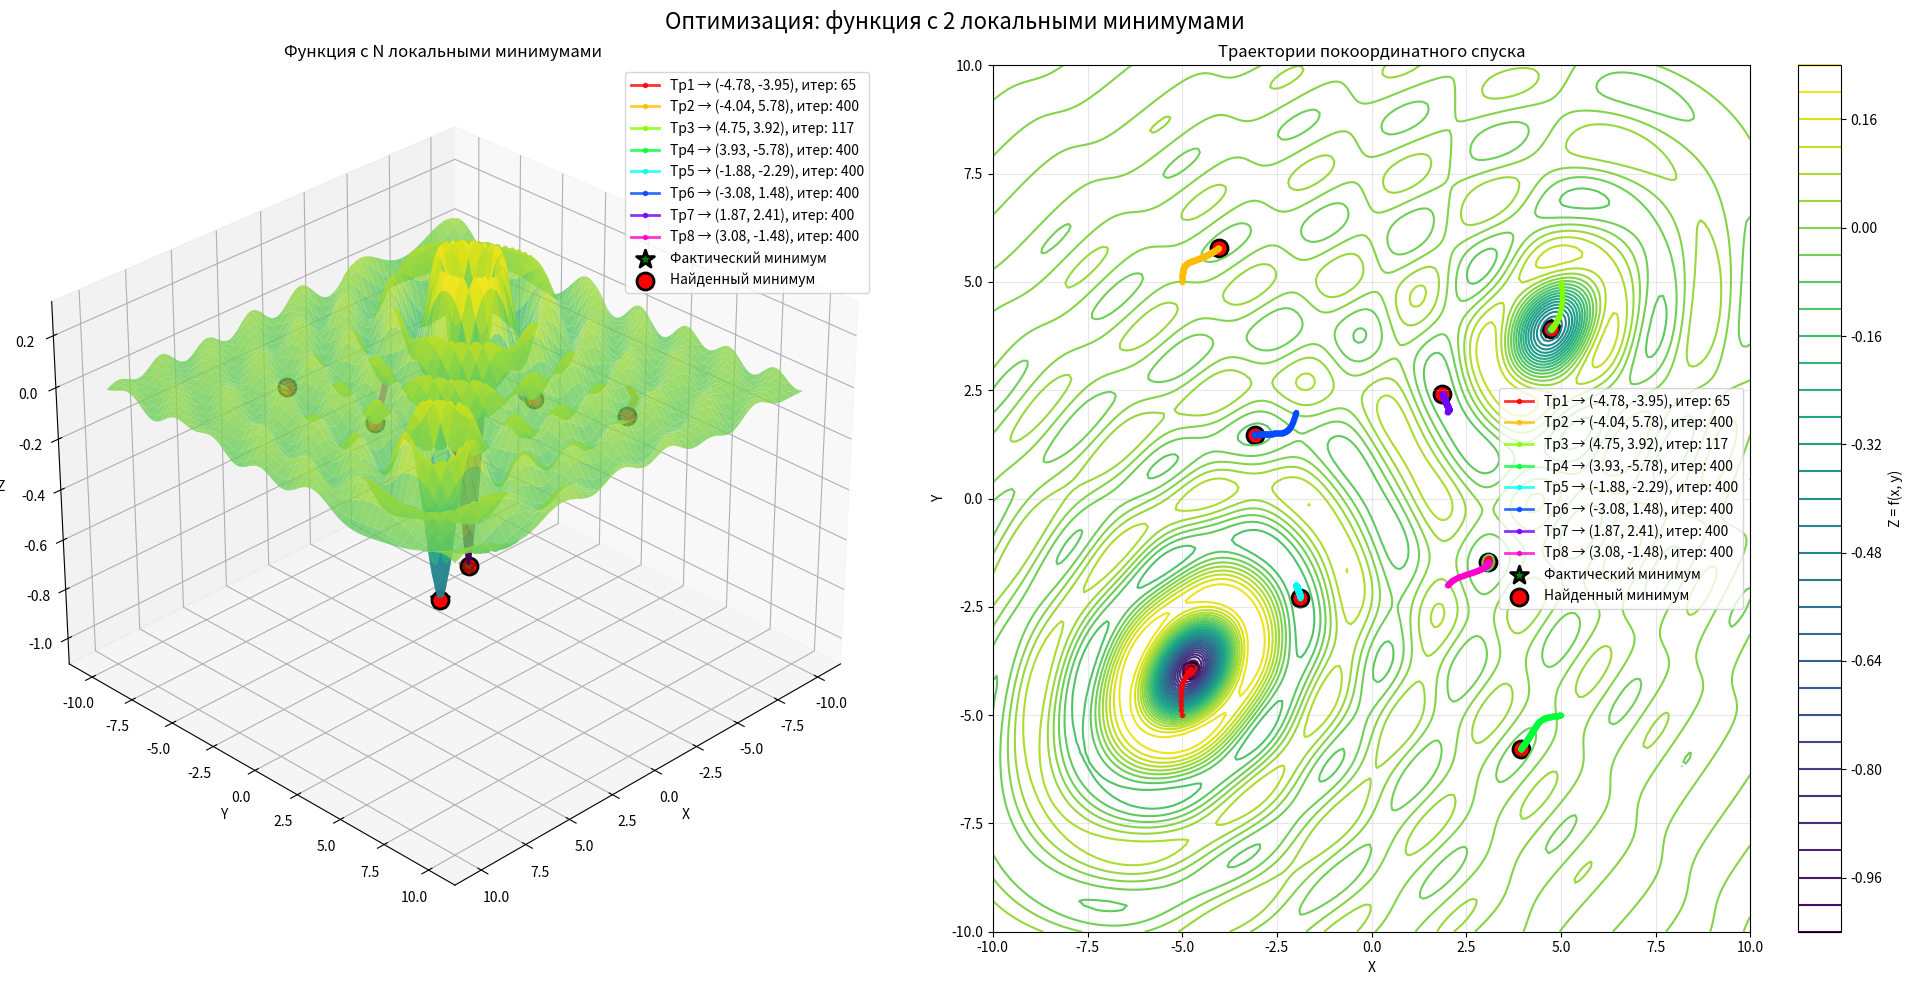

Generate this figure with matplotlib:
"""
Построение 3D-графика функции с двумя локальными минимумами
и поиск минимумов методом покоординатного спуска.
Вывод количества итераций в консоль и на график.
"""

import numpy as np
import matplotlib.pyplot as plt


def f1(x, y):
    """
    Целевая функция с двумя локальными минимумами около (±1.5, 0).
    """
    return -np.exp(-((x - 1.5)**2 + y**2)) - np.exp(-((x + 1.5)**2 + y**2))

def f(x0, x1):
    """
    Целевая функция с двумя локальными минимумами около (-4.777, -3.935) и (4.777, 3.935).
    """
    return -1*np.sinc( np.pi/18 * np.sqrt((5*x0-x1+20)**2 + (x0-5*x1-15)**2) )-\
      0.5*np.sinc( np.pi/18 * np.sqrt((5*x0-x1-20)**2 + (x0-5*x1+15)**2) )

def f2(x0, x1):
    """
    Целевая функция с одним локальным минимумом около (0, 0).
    """
    return -np.sinc(np.pi/60 * np.sqrt((5*x0-x1)**2 + (x0-5*x1)**2)) /\
           np.sinc(np.pi*np.sqrt(2))


def coordinate_descent(f, x0, y0, alpha=0.1, max_iter=400, tol=1e-6):
    """
    Метод покоординатного спуска с численным градиентом.

    Возвращает:
    x_history, y_history, z_history, num_iterations
    """
    x, y = x0, y0
    x_history = [x]
    y_history = [y]
    z_history = [f(x, y)]

    num_iterations = 0

    for i in range(max_iter):
        dxy = 1e-8
        # Численный градиент по x
        grad_x = (f(x + dxy, y) - f(x, y)) / dxy
        x_new = x - alpha * grad_x

        # Численный градиент по y (с обновлённым x)
        grad_y = (f(x_new, y + dxy) - f(x_new, y)) / dxy
        y_new = y - alpha * grad_y

        x_history.append(x_new)
        y_history.append(y_new)
        z_history.append(f(x_new, y_new))

        # Проверка сходимости
        if abs(grad_x) < tol and abs(grad_y) < tol:
            num_iterations = i + 1
            break
        if abs(x_new - x) < tol and abs(y_new - y) < tol:
            num_iterations = i + 1
            break

        x, y = x_new, y_new
    else:
        num_iterations = max_iter  # достигнут лимит

    return np.array(x_history), np.array(y_history), np.array(z_history), num_iterations


def main():
    # Область построения
    bounds = (-10, 10)
    x = np.linspace(bounds[0], bounds[1], 200)
    y = np.linspace(bounds[0], bounds[1], 200)
    X, Y = np.meshgrid(x, y)
    Z = f(X, Y)

    fig = plt.figure(figsize=(20, 10))

    # 3D график поверхности
    ax1 = fig.add_subplot(121, projection='3d')
    surf = ax1.plot_surface(X, Y, Z, cmap='viridis', alpha=0.8, edgecolor='none', linewidth=0)
    ax1.set_xlabel('X')
    ax1.set_ylabel('Y')
    ax1.set_zlabel('Z')
    ax1.set_title('Функция с N локальными минимумами')
    ax1.view_init(elev=30, azim=45)
    # Цветовая шкала для 3D-графика
    # fig.colorbar(surf, ax=ax1, shrink=0.6, aspect=20, label='Z = f(x, y)')

    # Контурный график
    ax2 = fig.add_subplot(122)
    contour = ax2.contour(X, Y, Z, levels=40, cmap='viridis')
    fig.colorbar(contour, ax=ax2, label='Z = f(x, y)')
    ax2.set_xlabel('X')
    ax2.set_ylabel('Y')
    ax2.set_title('Траектории покоординатного спуска')
    ax2.grid(True, alpha=0.3)

    # Начальные точки
    test_points = [
        (-5.0, -5.0),
        (-5.0, 5.0),
        (5.0, 5.0),
        (5.0, -5.0),
        (-2.0, -2.0),
        (-2.0, 2.0),
        (2.0, 2.0),
        (2.0, -2.0),
    ]

    cmap = plt.cm.hsv
    # colors = ['green', 'red', 'blue', 'lime', 'cyan', 'magenta', 'yellow', 'orange', 'purple', 'pink']

    found_minima = []

    # Запуск оптимизации из разных точек
    for i, (x_init, y_init) in enumerate(test_points):
        x_hist, y_hist, z_hist, iters = coordinate_descent(f, x_init, y_init, alpha=0.1)

        found_minima.append((x_hist[-1], y_hist[-1]))
        color = cmap(i/len(test_points))

        # Отображение траектории
        # label_3d = f'Траектория {i+1} (итер: {iters})'
        label_3d = f'Тр{i+1} → ({x_hist[-1]:.2f}, {y_hist[-1]:.2f}), итер: {iters}'
        ax1.plot(x_hist, y_hist, z_hist, color=color, linewidth=2,
                 marker='o', markersize=3, alpha=0.8, label=label_3d)
        ax1.scatter([x_hist[-1]], [y_hist[-1]], [z_hist[-1]], color=color,
                    s=50, edgecolor='black')

        label_2d = f'Тр{i+1} → ({x_hist[-1]:.2f}, {y_hist[-1]:.2f}), итер: {iters}'
        ax2.plot(x_hist, y_hist, color=color, linewidth=2,
                 marker='o', markersize=3, alpha=0.8, label=label_2d)
        ax2.scatter([x_hist[-1]], [y_hist[-1]], color=color,
                    s=50, edgecolor='black')

        print(f"Точка {i+1}: ({x_init}, {y_init}) → "
              f"минимум ≈ ({x_hist[-1]:.6f}, {y_hist[-1]:.6f}), "
              f"итераций: {iters}")

    # Группировка найденных минимумов
    unique_found = []
    tolerance = 0.2
    for pt in found_minima:
        if not any(np.linalg.norm(np.array(pt) - np.array(u)) < tolerance for u in unique_found):
            unique_found.append(pt)

    # Фактические минимумы
    # actual_minima = [(1.5, 0.0), (-1.5, 0.0)]
    # actual_minima = [(0.0, 0.0)]
    actual_minima = [ (-4.777, -3.947), (4.747, 3.921)]
    actual_x, actual_y = zip(*actual_minima)
    actual_z = [f(x, y) for x, y in actual_minima]
    actual_minima_num = len(actual_minima)

    # Отметка фактических минимумов (зелёные звёзды)
    ax1.scatter(actual_x, actual_y, actual_z, color='green', s=180, marker='*',
                edgecolor='black', linewidth=2, label='Фактический минимум')
    ax2.scatter(actual_x, actual_y, color='green', s=180, marker='*',
                edgecolor='black', linewidth=2, label='Фактический минимум')

    # Отметка найденных минимумов (красные круги)
    for x_min, y_min in unique_found:
        z_min = f(x_min, y_min)
        ax1.scatter([x_min], [y_min], [z_min], color='red', s=150, edgecolor='black',
                    linewidth=2, label='Найденный минимум')
        ax2.scatter([x_min], [y_min], color='red', s=150, edgecolor='black',
                    linewidth=2, label='Найденный минимум')

    # Удаление дубликатов в легенде
    def remove_duplicates(ax):
        handles, labels = ax.get_legend_handles_labels()
        by_label = dict(zip(labels, handles))
        ax.legend(by_label.values(), by_label.keys())

    remove_duplicates(ax1)
    remove_duplicates(ax2)
    
    suptitle_lbl = "Оптимизация: функция с " + str(actual_minima_num) + " локальными минимумами"
    plt.suptitle(suptitle_lbl, fontsize=16)
    plt.tight_layout()
    plt.show()


if __name__ == "__main__":
    main()